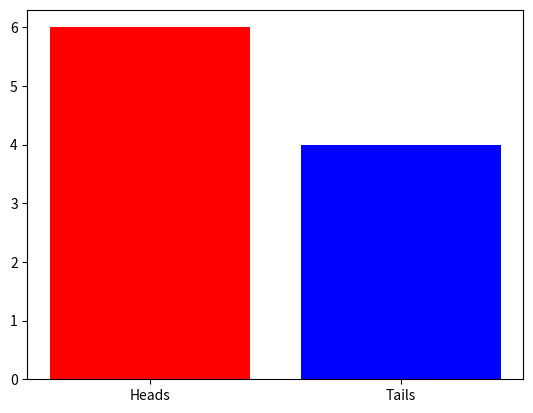

This chart was generated by the following Python code:
import numpy as np
import matplotlib.pyplot as plt

import random 

heads_tails = [0, 0]

for _ in range(10):
    heads_tails[random.randint(0, 1)] += 1
    print(heads_tails)
    plt.bar(['Heads', 'Tails'], heads_tails, color=['red', 'blue'])
    plt.pause(0.001)
plt.show()